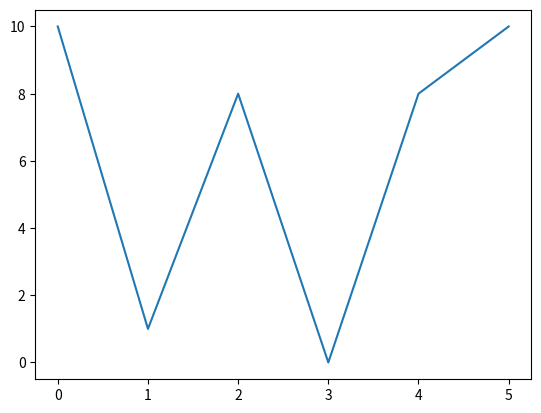

Write the Python code that produced this figure.
import numpy as np
import pandas as pd
import matplotlib.pyplot as plt

data_array = np.array([1.0,2,3,4])
print(data_array)

def convertir(array):
    array=array.astype(int)
    data_df = pd.Series(array)
    return data_df
print(convertir(data_array))

list1=np.array([10, True, 8.00, False, 8, 10])
new=convertir(list1)

print(new)

for i in new:
    print(type(i))

new2=pd.DataFrame(new,columns=['ej_42'])
print(new2.memory_usage())

plt.plot(new)
plt.show()

print(new.describe())

def frecuencia_valor(serie,valor):
    contador=0
    valores=[]
    for i in range(len(serie)):
        if serie[i] not in valores:
            valores.append(serie[i])
    if valor in valores:
        for i in range(len(serie)):
            if valor==serie[i]:
                contador+=1
            else:pass
        return contador
    else:
        return f'{valor} no es un valor de la serie'

def frecuencia_serie(serie):
    dict={}
    for i in range(len(serie)):
        dict[serie[i]]=frecuencia_valor(serie,serie[i])
    return dict

print(frecuencia_serie(new))

def valores_unicos(serie,valores=[],repetidos=[],unicos=[]):
    for i in range(len(serie)):
        if serie[i] not in valores:
            valores.append(serie[i])
        else:
            repetidos.append(serie[i])
    for i in valores:
        if i not in repetidos:
            unicos.append(i)
    return unicos
print(valores_unicos(new))





